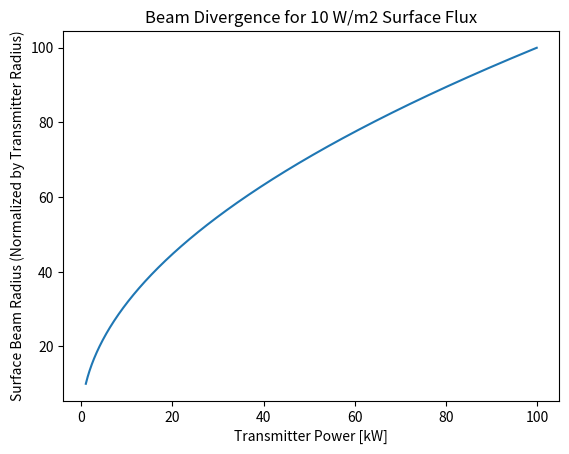
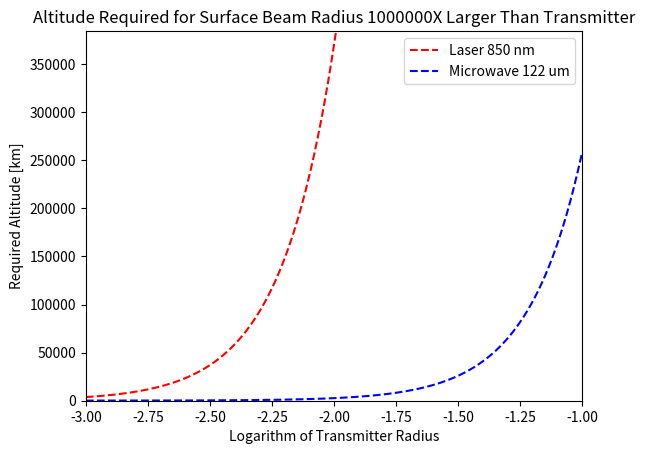
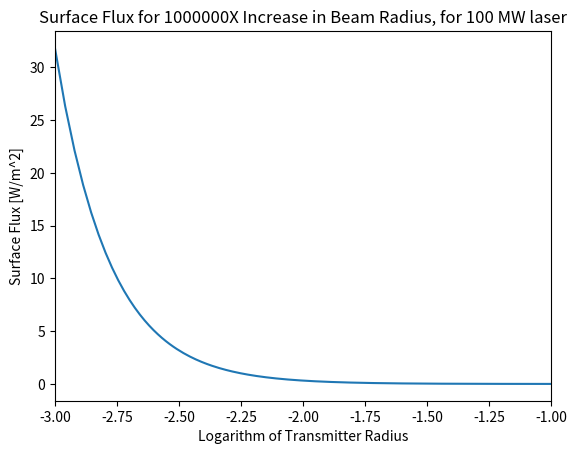

Recreate these plots in Python, in order.
"""
[redacted]
Date: 02/05/2018
This file contains analysis of beam waist size for solar power satellite
to analyze configurations which shine a kW laser onto the lunar surface to power 10W rover(s)
PART 1 concerns size of beam waist for converting small (mm - cm) kW transmitter beam into 10 W/m2 surface beam
PART 2 concerns separation of small (mm-cm) transmitter for large surface beam (km)
"""

import math
import numpy as np
import matplotlib.pyplot as plt

# PART 1
# Define a range of transmitter powers and determine the magnitude of relative
# beam divergence (surface beam radius divided by transmitter radius)
# based on a requirement of 10 W/m2 surface flux

# Altitudes
altitude = np.arange(500000.0, 30000000.0, 50000.0)  # 500 to 30000 km altitude

# Transmitter parameters
trans_power = np.arange(1000.0, 100000.0, 100.0)  # 10 to 40 kW transmitter power
laser_wavelength = 850.0*10**(-9)  # For GaAs cells
microwave_wavelength = 122.0*10**(-6)  # For 2.45 GHz microwave
trans_radius = np.arange(0.001, 0.1, 0.0001)
trans_area = np.pi*(trans_radius**2)

# Surface beam parameters
surf_power = 10.0
# surface beam radius relative to transmitter beam radius, according to conservation of flux
relative_beam_radius = np.sqrt(trans_power/surf_power)

plt.figure(1)
plt.plot(trans_power/1000.0, relative_beam_radius)
plt.ylabel('Surface Beam Radius (Normalized by Transmitter Radius)')
plt.xlabel('Transmitter Power [kW]')
plt.title('Beam Divergence for 10 W/m2 Surface Flux')
plt.show()

# PART 2
# Specify a range of transmitter sizes (mm - cm range), and determine the distance to the surface target which
# is required for a increase in beam radius into the km range, for laser and microwave radiation

# Satellite orbit
# For a desired surface beam size relative to transmitter size, what altitude is required?
# Chosen beam radius ratio is 1e6 --> 1 mm goes to 1 km, 10 cm goes to 100 km
desired_beam_div = 1000000.0
z_laser = trans_area*np.sqrt(desired_beam_div**2 - 1)/laser_wavelength
z_microwave = trans_area*np.sqrt(desired_beam_div**2 - 1)/microwave_wavelength

# What is the resulting surface beam flux, based on a 10 MW transmitter?
# 10 kW transmitter results in a flux << 1W/m^2
surf_radius = trans_radius * desired_beam_div
surf_flux = 100000000.0/(np.pi * surf_radius**2)

plt.figure(2)
laser, = plt.plot(np.log10(trans_radius), z_laser/1000.0, 'r--', label='Laser 850 nm')
microwave, = plt.plot(np.log10(trans_radius), z_microwave/1000.0, 'b--', label='Microwave 122 um')
plt.ylabel('Required Altitude [km]')
plt.xlabel('Logarithm of Transmitter Radius')
plt.title('Altitude Required for Surface Beam Radius 1000000X Larger Than Transmitter')
plt.legend(handles=[laser, microwave])
# set upper limit at distance from Earth to Moon: 384,400 km
plt.ylim(-100, 384400)
plt.xlim(-3, -1)
plt.show()

plt.figure(3)
flux, = plt.plot(np.log10(trans_radius), surf_flux, label='Surface Flux [W/m2]')
plt.ylabel('Surface Flux [W/m^2]')
plt.xlabel('Logarithm of Transmitter Radius')
plt.title('Surface Flux for 1000000X Increase in Beam Radius, for 100 MW laser')
plt.xlim(-3, -1)
plt.show()



